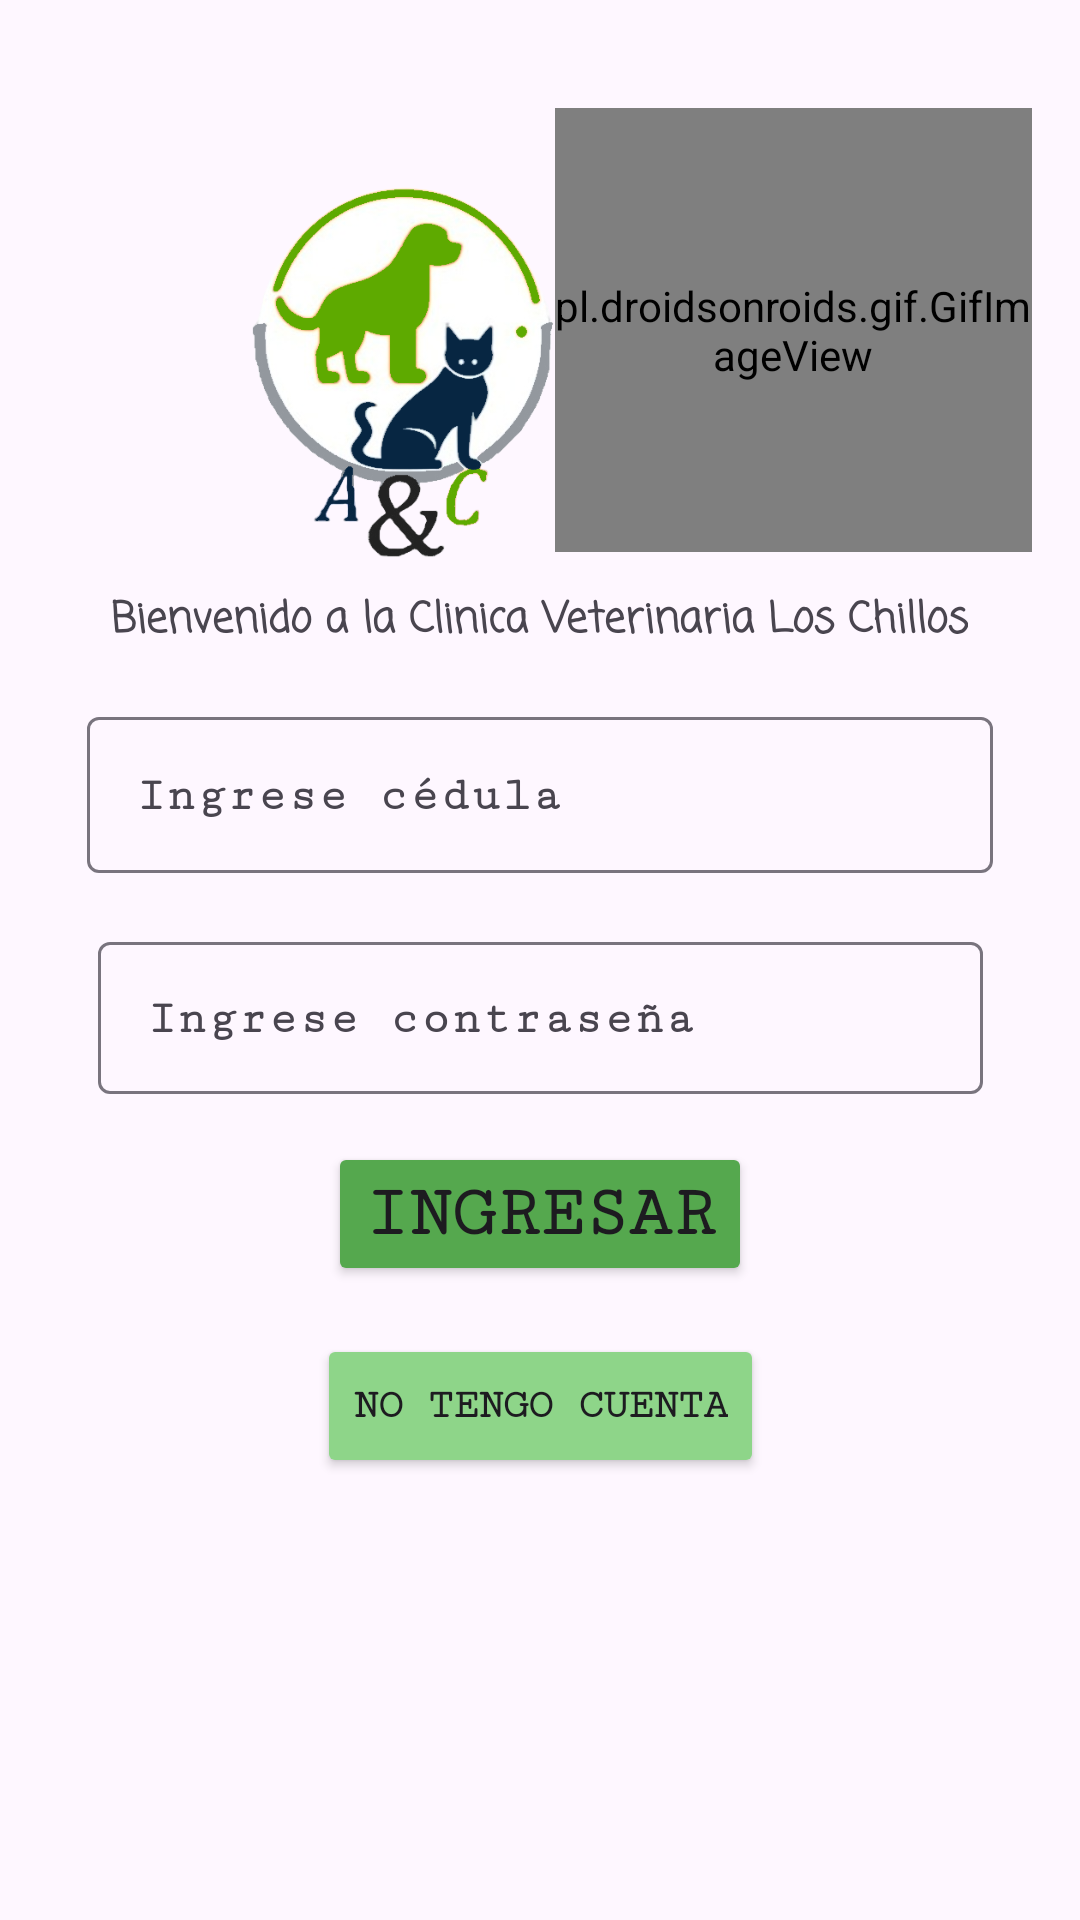

Produce the Android XML layout that renders to this screen, including the resource entries it uses.
<!-- AndroidManifest.xml: application theme Theme.Veterinaria -->
<!-- res/layout/activity_main.xml -->
<?xml version="1.0" encoding="utf-8"?>
<RelativeLayout xmlns:android="http://schemas.android.com/apk/res/android"
    xmlns:app="http://schemas.android.com/apk/res-auto"
    xmlns:tools="http://schemas.android.com/tools"
    android:layout_width="match_parent"
    android:layout_height="match_parent"
    tools:context=".MainActivity">

    <ImageView
        android:id="@+id/backgroundImageView"
        android:layout_width="match_parent"
        android:layout_height="match_parent"
        android:scaleType="fitXY"
        android:src="@drawable/fondoverde" />

    <androidx.core.widget.NestedScrollView
        android:layout_width="match_parent"
        android:layout_height="match_parent"
        android:fillViewport="true">

        <androidx.constraintlayout.widget.ConstraintLayout
            android:id="@+id/main"
            android:layout_width="match_parent"
            android:layout_height="wrap_content"
            android:padding="16dp">

            <ImageView
                android:id="@+id/imageView2"
                android:layout_width="236dp"
                android:layout_height="180dp"
                android:src="@drawable/file__1_"
                app:layout_constraintEnd_toEndOf="parent"
                app:layout_constraintHorizontal_bias="0.0"
                app:layout_constraintStart_toStartOf="parent"
                app:layout_constraintTop_toTopOf="parent" />

            <TextView
                android:id="@+id/textView"
                android:layout_width="wrap_content"
                android:layout_height="wrap_content"
                android:fontFamily="casual"
                android:text="Bienvenido a la Clinica Veterinaria Los Chillos"
                android:textStyle="bold"
                app:layout_constraintBottom_toTopOf="@+id/textInputUser"
                app:layout_constraintEnd_toEndOf="parent"
                app:layout_constraintHorizontal_bias="0.498"
                app:layout_constraintStart_toStartOf="parent"
                app:layout_constraintTop_toBottomOf="@+id/imageView2"
                app:layout_constraintVertical_bias="0.516" />

            <com.google.android.material.textfield.TextInputLayout
                android:id="@+id/textInputUser"
                android:layout_width="302dp"
                android:layout_height="59dp"
                android:layout_marginTop="16dp"
                app:layout_constraintEnd_toEndOf="parent"
                app:layout_constraintStart_toStartOf="parent"
                app:layout_constraintTop_toBottomOf="@id/textView">

                <com.google.android.material.textfield.TextInputEditText
                    android:id="@+id/User"
                    android:layout_width="match_parent"
                    android:layout_height="wrap_content"
                    android:fontFamily="serif-monospace"
                    android:hint="Ingrese cédula"
                    android:inputType="number"
                    android:textStyle="bold" />
            </com.google.android.material.textfield.TextInputLayout>

            <com.google.android.material.textfield.TextInputLayout
                android:id="@+id/textInputPassword"
                android:layout_width="295dp"
                android:layout_height="56dp"
                android:layout_marginTop="16dp"
                app:layout_constraintEnd_toEndOf="parent"
                app:layout_constraintStart_toStartOf="parent"
                app:layout_constraintTop_toBottomOf="@id/textInputUser">

                <com.google.android.material.textfield.TextInputEditText
                    android:id="@+id/Password"
                    android:layout_width="match_parent"
                    android:layout_height="wrap_content"
                    android:fontFamily="serif-monospace"
                    android:hint="Ingrese contraseña"
                    android:inputType="textPassword"
                    android:textStyle="bold" />
            </com.google.android.material.textfield.TextInputLayout>

            <Button
                android:id="@+id/button"
                android:layout_width="wrap_content"
                android:layout_height="wrap_content"
                android:layout_marginTop="16dp"
                android:backgroundTint="#55A84E"
                android:fontFamily="serif-monospace"
                android:onClick="Pasar"
                android:text="Ingresar"
                android:textAlignment="textStart"
                android:textSize="24sp"
                android:textStyle="bold"
                app:layout_constraintTop_toBottomOf="@id/textInputPassword"
                app:layout_constraintEnd_toEndOf="parent"
                app:layout_constraintStart_toStartOf="parent" />

            <Button
                android:id="@+id/button2"
                android:layout_width="wrap_content"
                android:layout_height="wrap_content"
                android:layout_marginTop="16dp"
                android:backgroundTint="#8ED589"
                android:fontFamily="serif-monospace"
                android:onClick="EntrarIngresoCliente"
                android:text="No tengo cuenta"
                android:textSize="14sp"
                android:textStyle="bold"
                app:layout_constraintTop_toBottomOf="@id/button"
                app:layout_constraintEnd_toEndOf="parent"
                app:layout_constraintStart_toStartOf="parent" />

            <pl.droidsonroids.gif.GifImageView
                android:id="@+id/gifImageView"
                android:layout_width="159dp"
                android:layout_height="148dp"
                android:layout_marginTop="20dp"
                android:src="@drawable/yage"
                app:layout_constraintEnd_toEndOf="parent"
                app:layout_constraintHorizontal_bias="1.0"
                app:layout_constraintStart_toStartOf="parent"
                app:layout_constraintTop_toTopOf="parent"
                tools:ignore="MissingConstraints" />
        </androidx.constraintlayout.widget.ConstraintLayout>

    </androidx.core.widget.NestedScrollView>

</RelativeLayout>
<!-- resources referenced by this layout -->
<resources>
  <!-- drawable file__1_: png bitmap (drawable-w1dp, 121469 bytes) -->
  <style name="Theme.Veterinaria" parent="Base.Theme.Veterinaria" />
  <style name="Base.Theme.Veterinaria" parent="Theme.Material3.DayNight.NoActionBar">
          
          
      </style>
</resources>
